2-way image classification set "Egg Fertility" from GitHub (DEPI-Echoes/Candle-A-Computer-Vision-Candling-System-for-Egg-Fertility-Classification); label vocabulary: fertile, infertile.

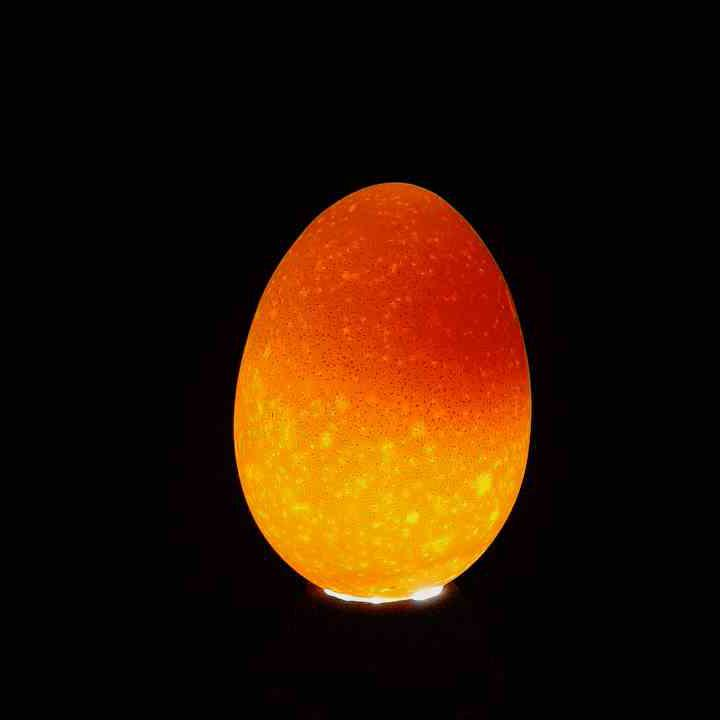
Label: infertile

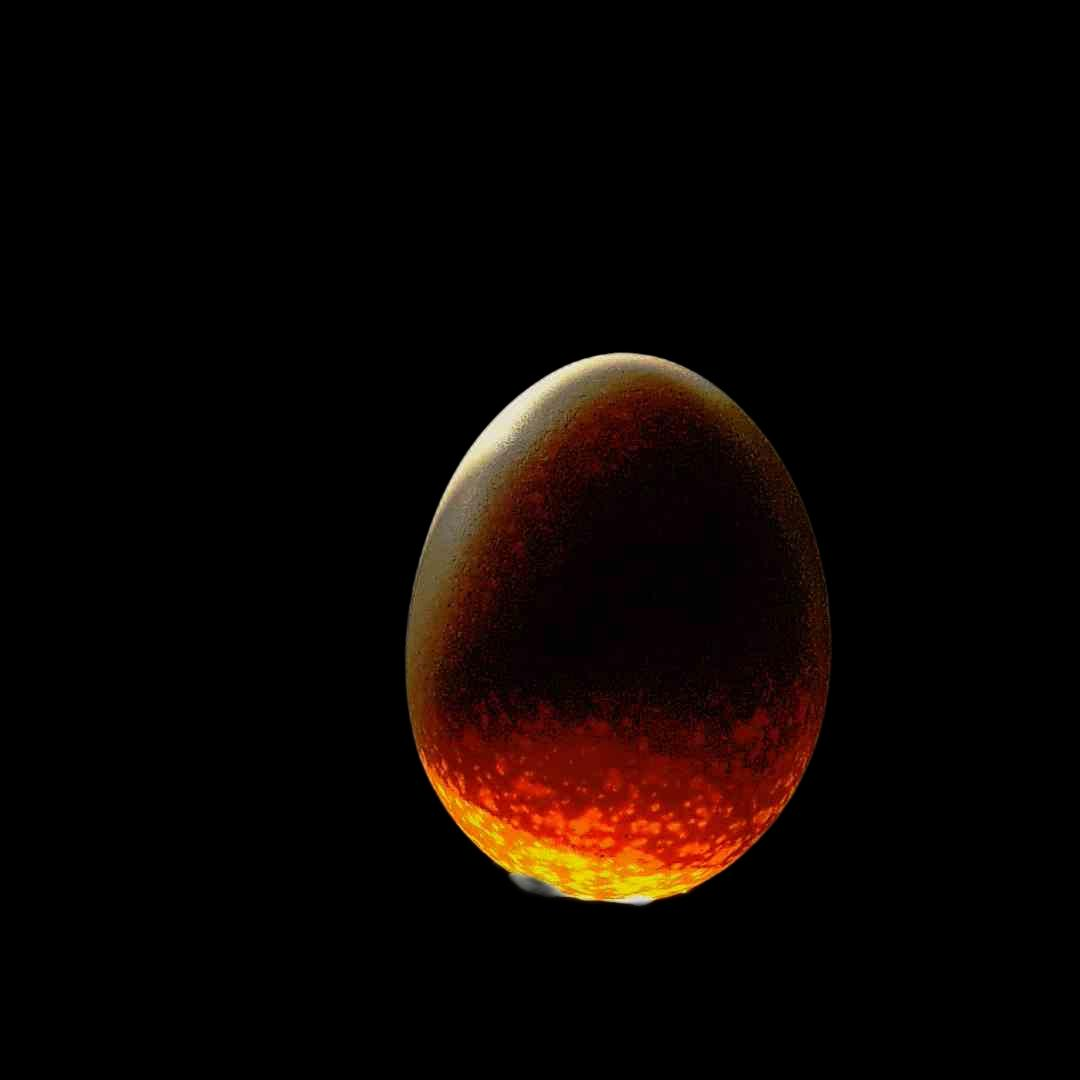
Label: fertile

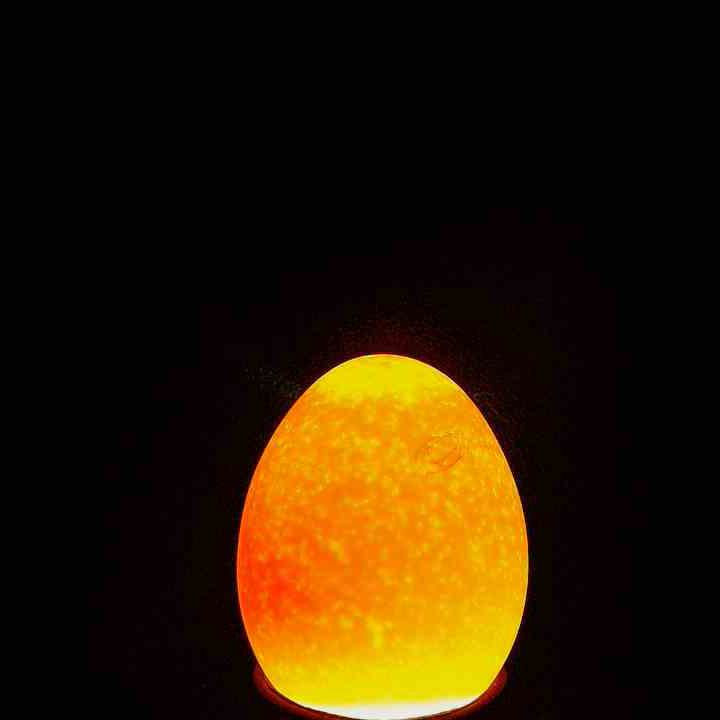
Label: infertile

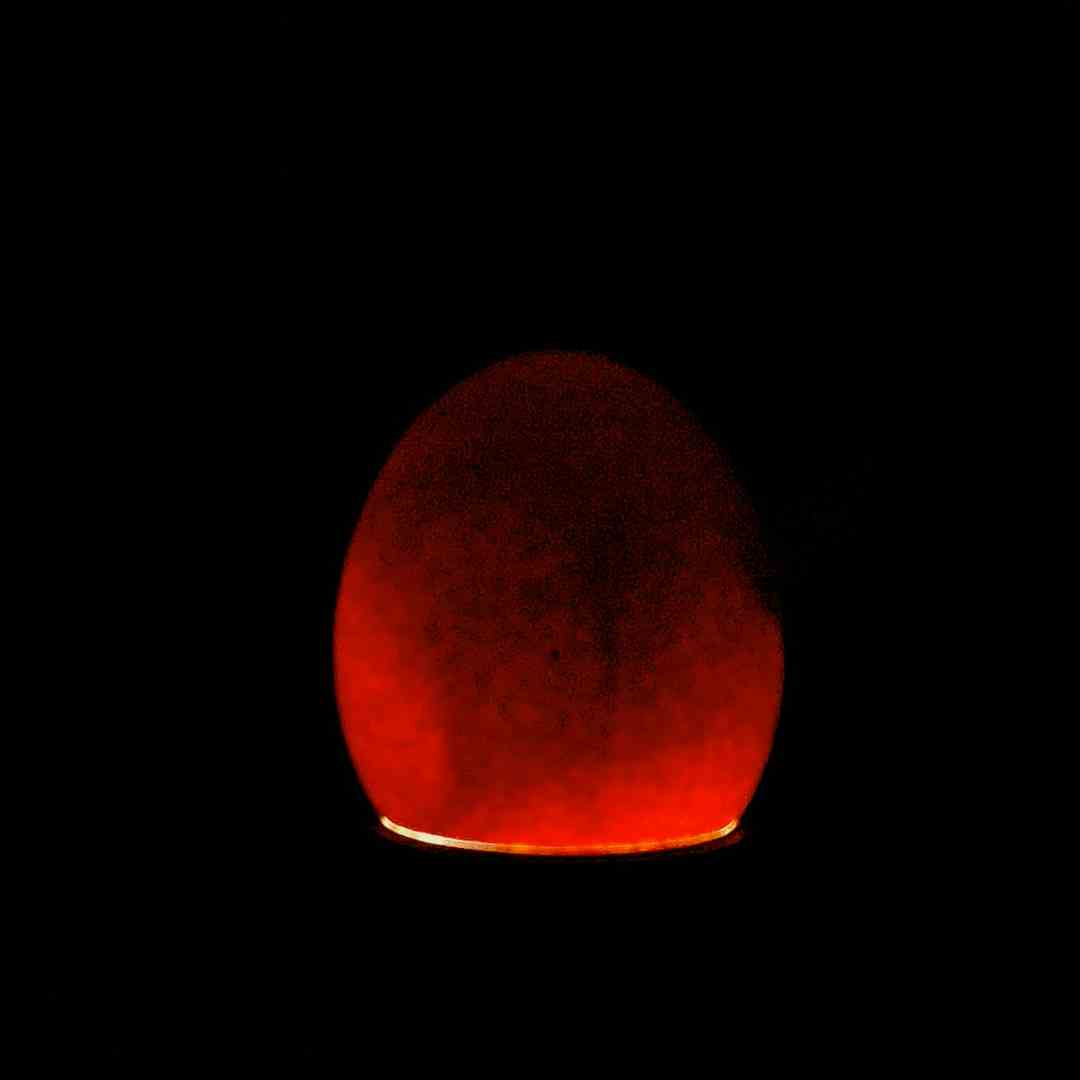
Label: fertile

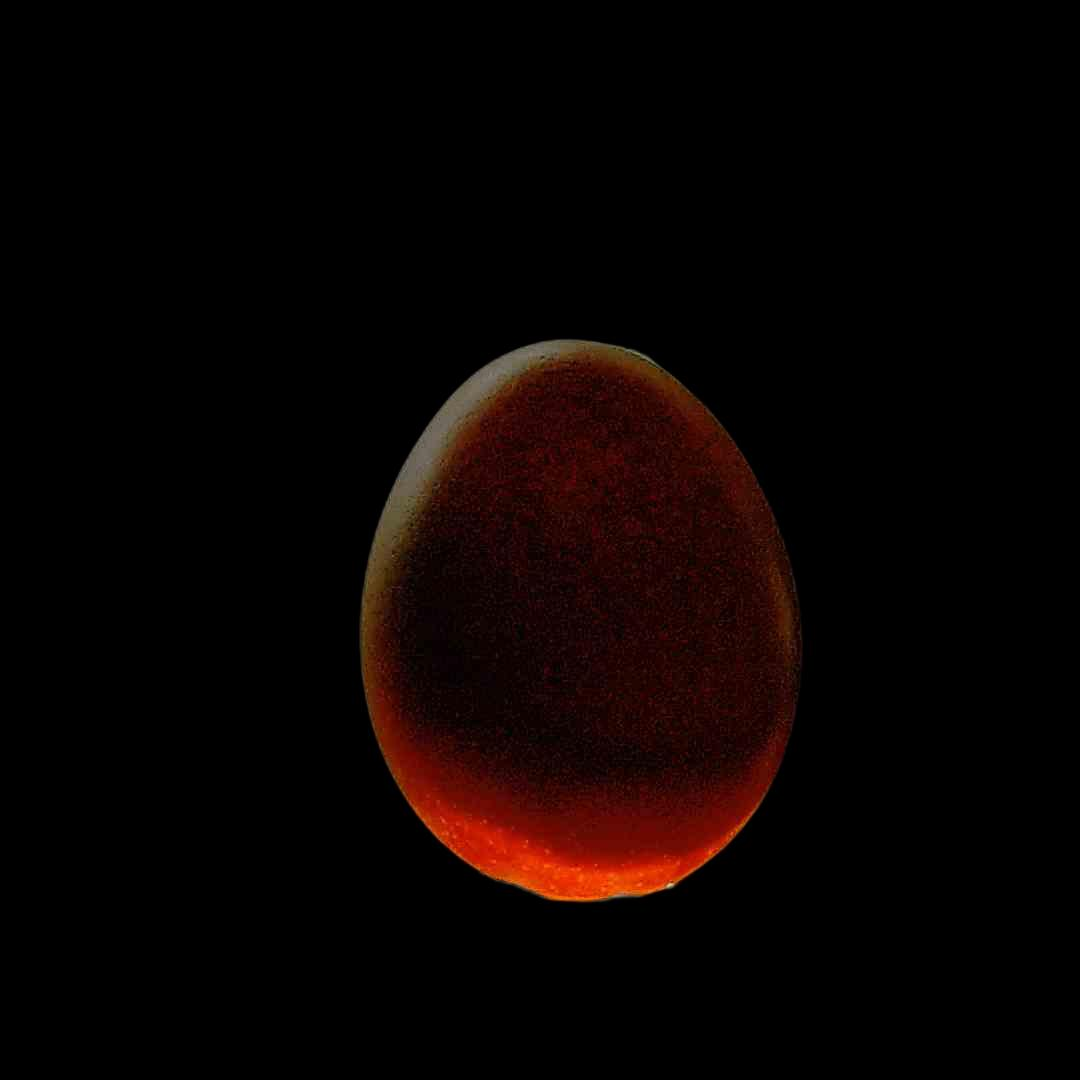
Label: fertile

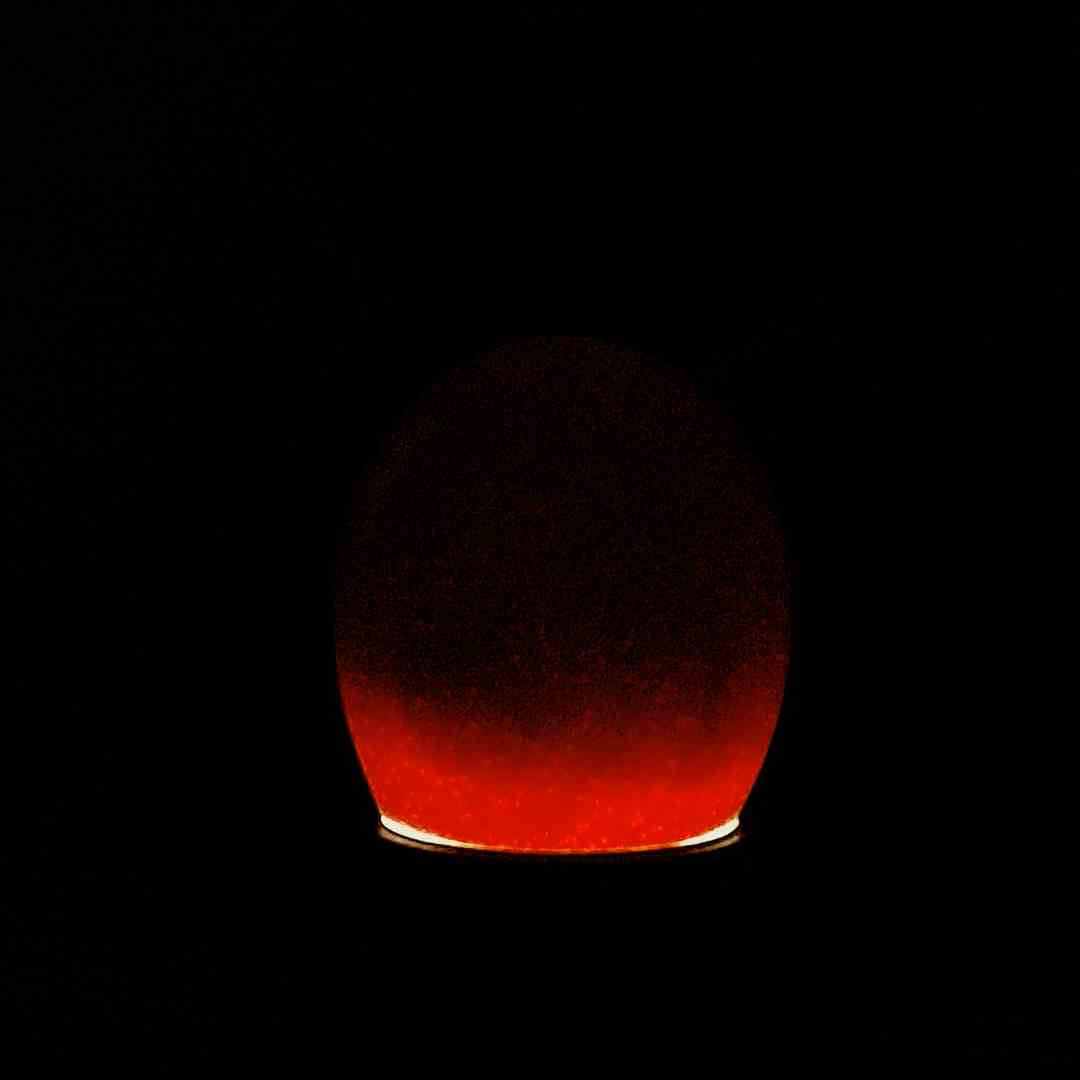
Label: fertile
